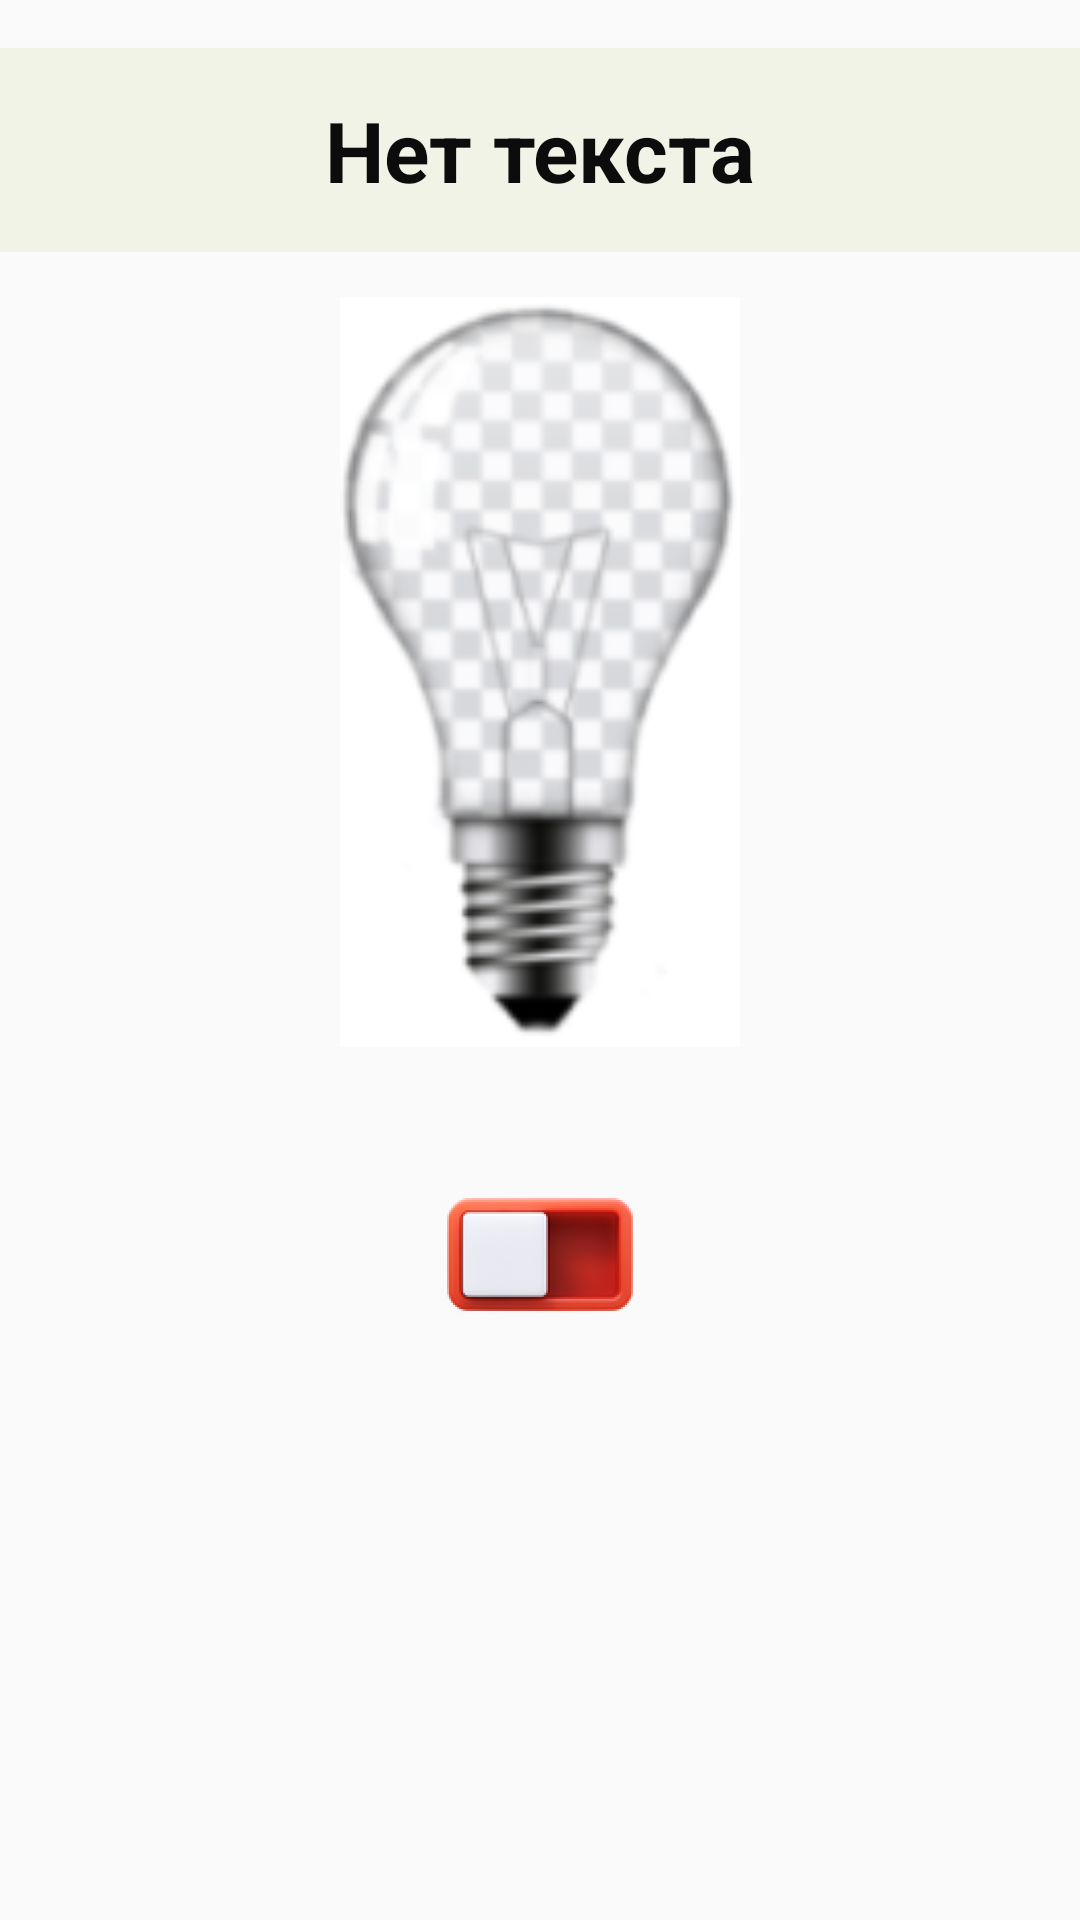

This screen was rendered from an Android layout file. Write that file and the resources it references.
<!-- AndroidManifest.xml: application theme Theme.MyDacha2 -->
<!-- res/layout/activity_one_lamp.xml -->
<?xml version="1.0" encoding="utf-8"?>
<LinearLayout xmlns:android="http://schemas.android.com/apk/res/android"
    xmlns:tools="http://schemas.android.com/tools"
    android:layout_width="match_parent"
    android:layout_height="match_parent"
    xmlns:app="http://schemas.android.com/apk/res-auto"
    android:orientation="vertical"
    app:theme="@style/ThemeOverlay.AppCompat.Dark.ActionBar"
    tools:context=".myActivity.OneSwitch">

        <TextView
            android:id="@+id/textView_point"
            style="@style/header_style"
            app:layout_constraintEnd_toEndOf="parent"
            app:layout_constraintStart_toStartOf="parent"
            app:layout_constraintTop_toTopOf="parent"
            app:textAllCaps="false"
            tools:ignore="TextViewEdits" />

        <ImageView
            android:id="@+id/imageViewLamp"
            android:layout_width="match_parent"
            android:layout_height="250dp"
            android:contentDescription="@string/iv_wc_lamp_name"
            app:layout_constraintTop_toBottomOf="@+id/textView_point"
            android:layout_marginTop="@dimen/layout_marginTop"
            app:srcCompat="@drawable/lamp_off"
            tools:ignore="ImageContrastCheck" />

        <ImageButton
            android:id="@+id/imageButtonSet"
            android:layout_width="match_parent"
            android:layout_height="wrap_content"
            android:contentDescription="@string/bt_wc_off_name"
            android:layout_marginTop="@dimen/layout_marginTop"
            android:background="@null"
            app:layout_constraintTop_toBottomOf="@+id/imageViewLamp"
            app:srcCompat="@mipmap/icons8_off_94_foreground" />

           <TextView
            android:id="@+id/textViewTamer"
            android:layout_width="match_parent"
            android:layout_height="wrap_content"
            android:layout_marginTop="@dimen/layout_marginTop"
             android:textAlignment="center"
            android:textColor="#F3DA03"
            android:textSize="34sp"
            app:layout_constraintEnd_toEndOf="parent"
            app:layout_constraintHorizontal_bias="0.498"
            app:layout_constraintStart_toStartOf="parent"
            app:layout_constraintTop_toBottomOf="@+id/buttonSet" />

</LinearLayout>
<!-- resources referenced by this layout -->
<resources>
  <dimen name="layout_marginTop">15dp</dimen>
  <!-- drawable lamp_off: png bitmap (drawable, 14926 bytes) -->
  <!-- mipmap icons8_off_94_foreground: png bitmap (mipmap-hdpi, 11090 bytes) -->
  <string name="bt_wc_off_name">ВЫКЛЮЧИТЬ</string>
  <string name="iv_wc_lamp_name">TODO</string>
  <style name="header_style" parent="Widget.MaterialComponents.TextInputLayout.OutlinedBox.ExposedDropdownMenu">
          <item name="android:layout_width">match_parent</item>
          <item name="android:layout_height">68dp</item>
          <item name="android:layout_marginTop">16dp</item>
          <item name="android:textSize">@dimen/text_title_size</item>
          <item name="android:textColor">#0C0C0C</item>
          <item name="android:textStyle">bold</item>
          <item name="android:background">#F1F3E7</item>
          <item name="android:gravity">center</item>
          <item name="android:text">@string/not_text</item>
      </style>
  <style name="Theme.MyDacha2" parent="Theme.AppCompat.Light.DarkActionBar">
          
          <item name="colorPrimary">@color/green_500</item>
          <item name="colorPrimaryDark">@color/button_700</item>
          <item name="colorAccent">@color/teal_200</item>
          
      </style>
  <dimen name="text_title_size">28sp</dimen>
  <string name="not_text">Нет текста</string>
  <color name="green_500">#4E8A08</color>
  <color name="button_700">#B30006</color>
  <color name="teal_200">#FF03DAC5</color>
</resources>
